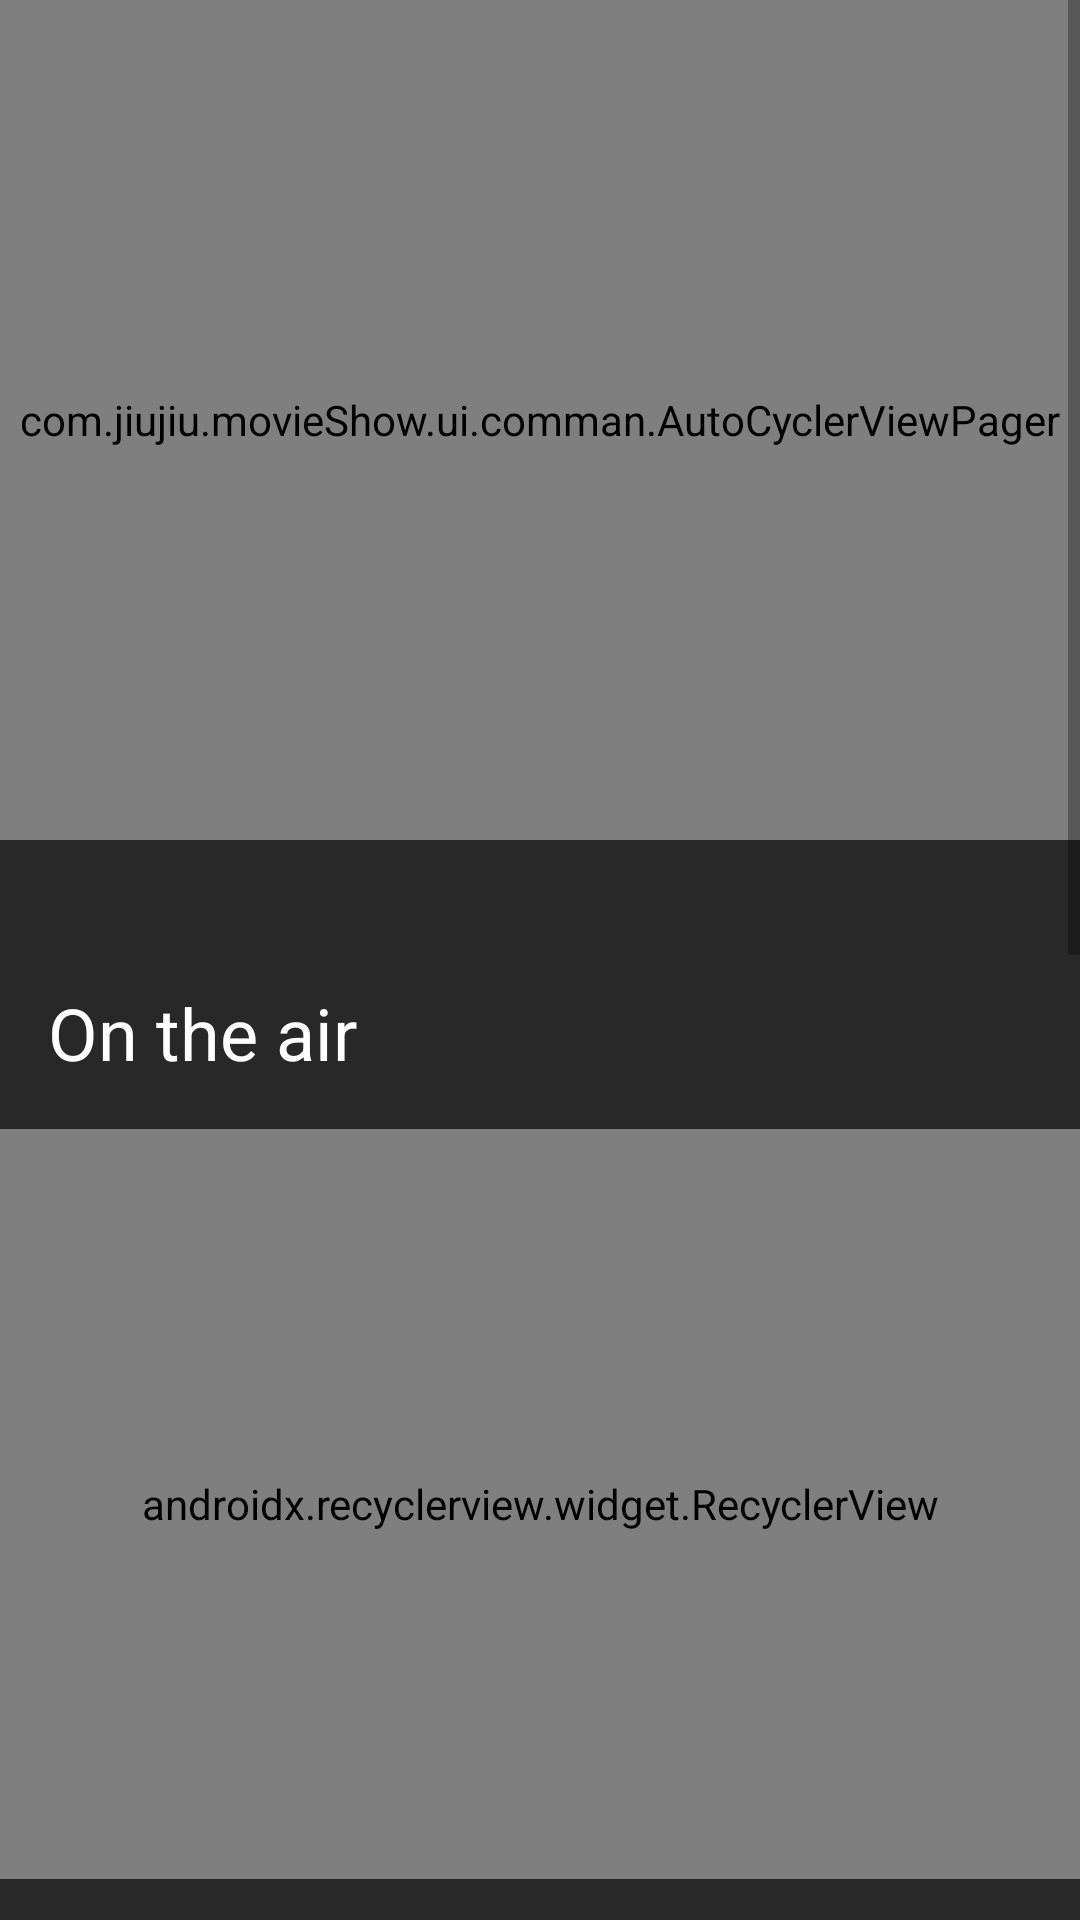

The Android layout XML behind this screen, and the referenced resources:
<!-- AndroidManifest.xml: application theme AppTheme -->
<!-- res/layout/tv_show_frag.xml -->
<?xml version="1.0" encoding="utf-8"?>
<layout xmlns:android="http://schemas.android.com/apk/res/android"
    xmlns:app="http://schemas.android.com/apk/res-auto"
    xmlns:tools="http://schemas.android.com/tools">

    <data>

        <variable
            name="viewModel"
            type="com.jiujiu.movieShow.ui.tvshow.TvShowFragmentViewModel" />
    </data>

    <ScrollView
        android:layout_width="match_parent"
        android:layout_height="match_parent"
        android:fillViewport="true">

        <android.support.constraint.ConstraintLayout
            android:layout_width="match_parent"
            android:layout_height="wrap_content">

            <com.jiujiu.movieShow.ui.comman.AutoCyclerViewPager
                android:id="@+id/tv_show_viewPager"
                android:layout_width="match_parent"
                android:layout_height="280dp"
                app:layout_constraintEnd_toEndOf="parent"
                app:layout_constraintStart_toStartOf="parent"
                app:layout_constraintTop_toTopOf="parent" />

            <android.support.constraint.Guideline
                android:id="@+id/guideline"
                android:layout_width="wrap_content"
                android:layout_height="wrap_content"
                android:orientation="horizontal"
                app:layout_constraintGuide_begin="296dp" />

            <TextView
                android:id="@+id/tv_upcoming"
                android:layout_width="wrap_content"
                android:layout_height="wrap_content"
                android:layout_marginStart="16dp"
                android:layout_marginTop="32dp"
                android:text="@string/on_the_ari_tv_show"
                android:textSize="24sp"
                app:layout_constraintStart_toStartOf="parent"
                app:layout_constraintTop_toBottomOf="@+id/guideline" />

            
            
            
            
            
            
            
            

            <android.support.v7.widget.RecyclerView
                android:id="@+id/on_the_air_recycler"
                android:layout_width="0dp"
                android:layout_height="@dimen/recycler_view_height"
                android:layout_marginTop="16dp"
                android:orientation="horizontal"
                app:layoutManager="android.support.v7.widget.LinearLayoutManager"
                app:layout_constraintEnd_toEndOf="parent"
                app:layout_constraintStart_toStartOf="parent"
                app:layout_constraintTop_toBottomOf="@+id/tv_upcoming">
            </android.support.v7.widget.RecyclerView>


            <TextView
                android:id="@+id/tv_rank"
                android:layout_width="wrap_content"
                android:layout_height="wrap_content"
                android:layout_marginStart="16dp"
                android:layout_marginTop="32dp"
                android:text="@string/popular_tv_show"
                android:textSize="24sp"
                app:layout_constraintStart_toStartOf="parent"
                app:layout_constraintTop_toBottomOf="@+id/on_the_air_recycler" />

            
                
                
                
                
                
                
                

            <android.support.v7.widget.RecyclerView
                android:id="@+id/popular_recycler"
                android:layout_width="0dp"
                android:layout_height="@dimen/recycler_view_height"
                android:layout_marginTop="16dp"
                android:orientation="horizontal"
                app:layoutManager="android.support.v7.widget.LinearLayoutManager"
                app:layout_constraintEnd_toEndOf="parent"
                app:layout_constraintStart_toStartOf="parent"
                app:layout_constraintTop_toBottomOf="@+id/tv_rank">

            </android.support.v7.widget.RecyclerView>

            <TextView
                android:id="@+id/tv_top_rated"
                android:layout_width="wrap_content"
                android:layout_height="wrap_content"
                android:layout_marginStart="16dp"
                android:layout_marginTop="32dp"
                android:text="@string/top_rated_tv_show"
                android:textSize="24sp"
                app:layout_constraintStart_toStartOf="parent"
                app:layout_constraintTop_toBottomOf="@+id/popular_recycler" />

            
                
                
                
                
                
                
                

            <android.support.v7.widget.RecyclerView
                android:id="@+id/top_rated_recycler"
                android:layout_width="0dp"
                android:layout_height="@dimen/recycler_view_height"
                android:layout_marginTop="16dp"
                android:orientation="horizontal"
                app:layoutManager="android.support.v7.widget.LinearLayoutManager"
                app:layout_constraintEnd_toEndOf="parent"
                app:layout_constraintStart_toStartOf="parent"
                app:layout_constraintTop_toBottomOf="@+id/tv_top_rated">

            </android.support.v7.widget.RecyclerView>



            <View
                android:layout_width="match_parent"
                android:layout_height="8dp"
                android:layout_marginBottom="8dp"
                app:layout_constraintBottom_toBottomOf="parent"
                app:layout_constraintEnd_toEndOf="parent"
                app:layout_constraintStart_toStartOf="parent" />

        </android.support.constraint.ConstraintLayout>

    </ScrollView>
</layout>
<!-- resources referenced by this layout -->
<resources>
  <dimen name="recycler_view_height">250dp</dimen>
  <string name="on_the_ari_tv_show">On the air</string>
  <string name="popular_tv_show">Most pupular TV shows</string>
  <string name="see_all">See all</string>
  <string name="top_rated_tv_show">Top rated TV shows</string>
  <style name="AppTheme" parent="Theme.MaterialComponents.Light.NoActionBar">
          
          <item name="colorPrimary">@color/colorPrimary</item>
          <item name="colorPrimaryDark">@color/colorPrimaryDark</item>
          <item name="colorAccent">@color/colorAccent</item>
          <item name="android:windowBackground">@color/window_background</item>
          <item name="android:textColorPrimary">@color/primaryTextColor</item>
          <item name="android:textColorHint">@color/hintTextColor</item>
          <item name="android:textColor">@android:color/white</item>
      </style>
  <color name="colorPrimary">#333333</color>
  <color name="colorPrimaryDark">#0c0c0c</color>
  <color name="colorAccent">#dd2c00</color>
  <color name="window_background">#282828</color>
  <color name="primaryTextColor">#ffffff</color>
  <color name="hintTextColor">#dfdfdf</color>
</resources>
